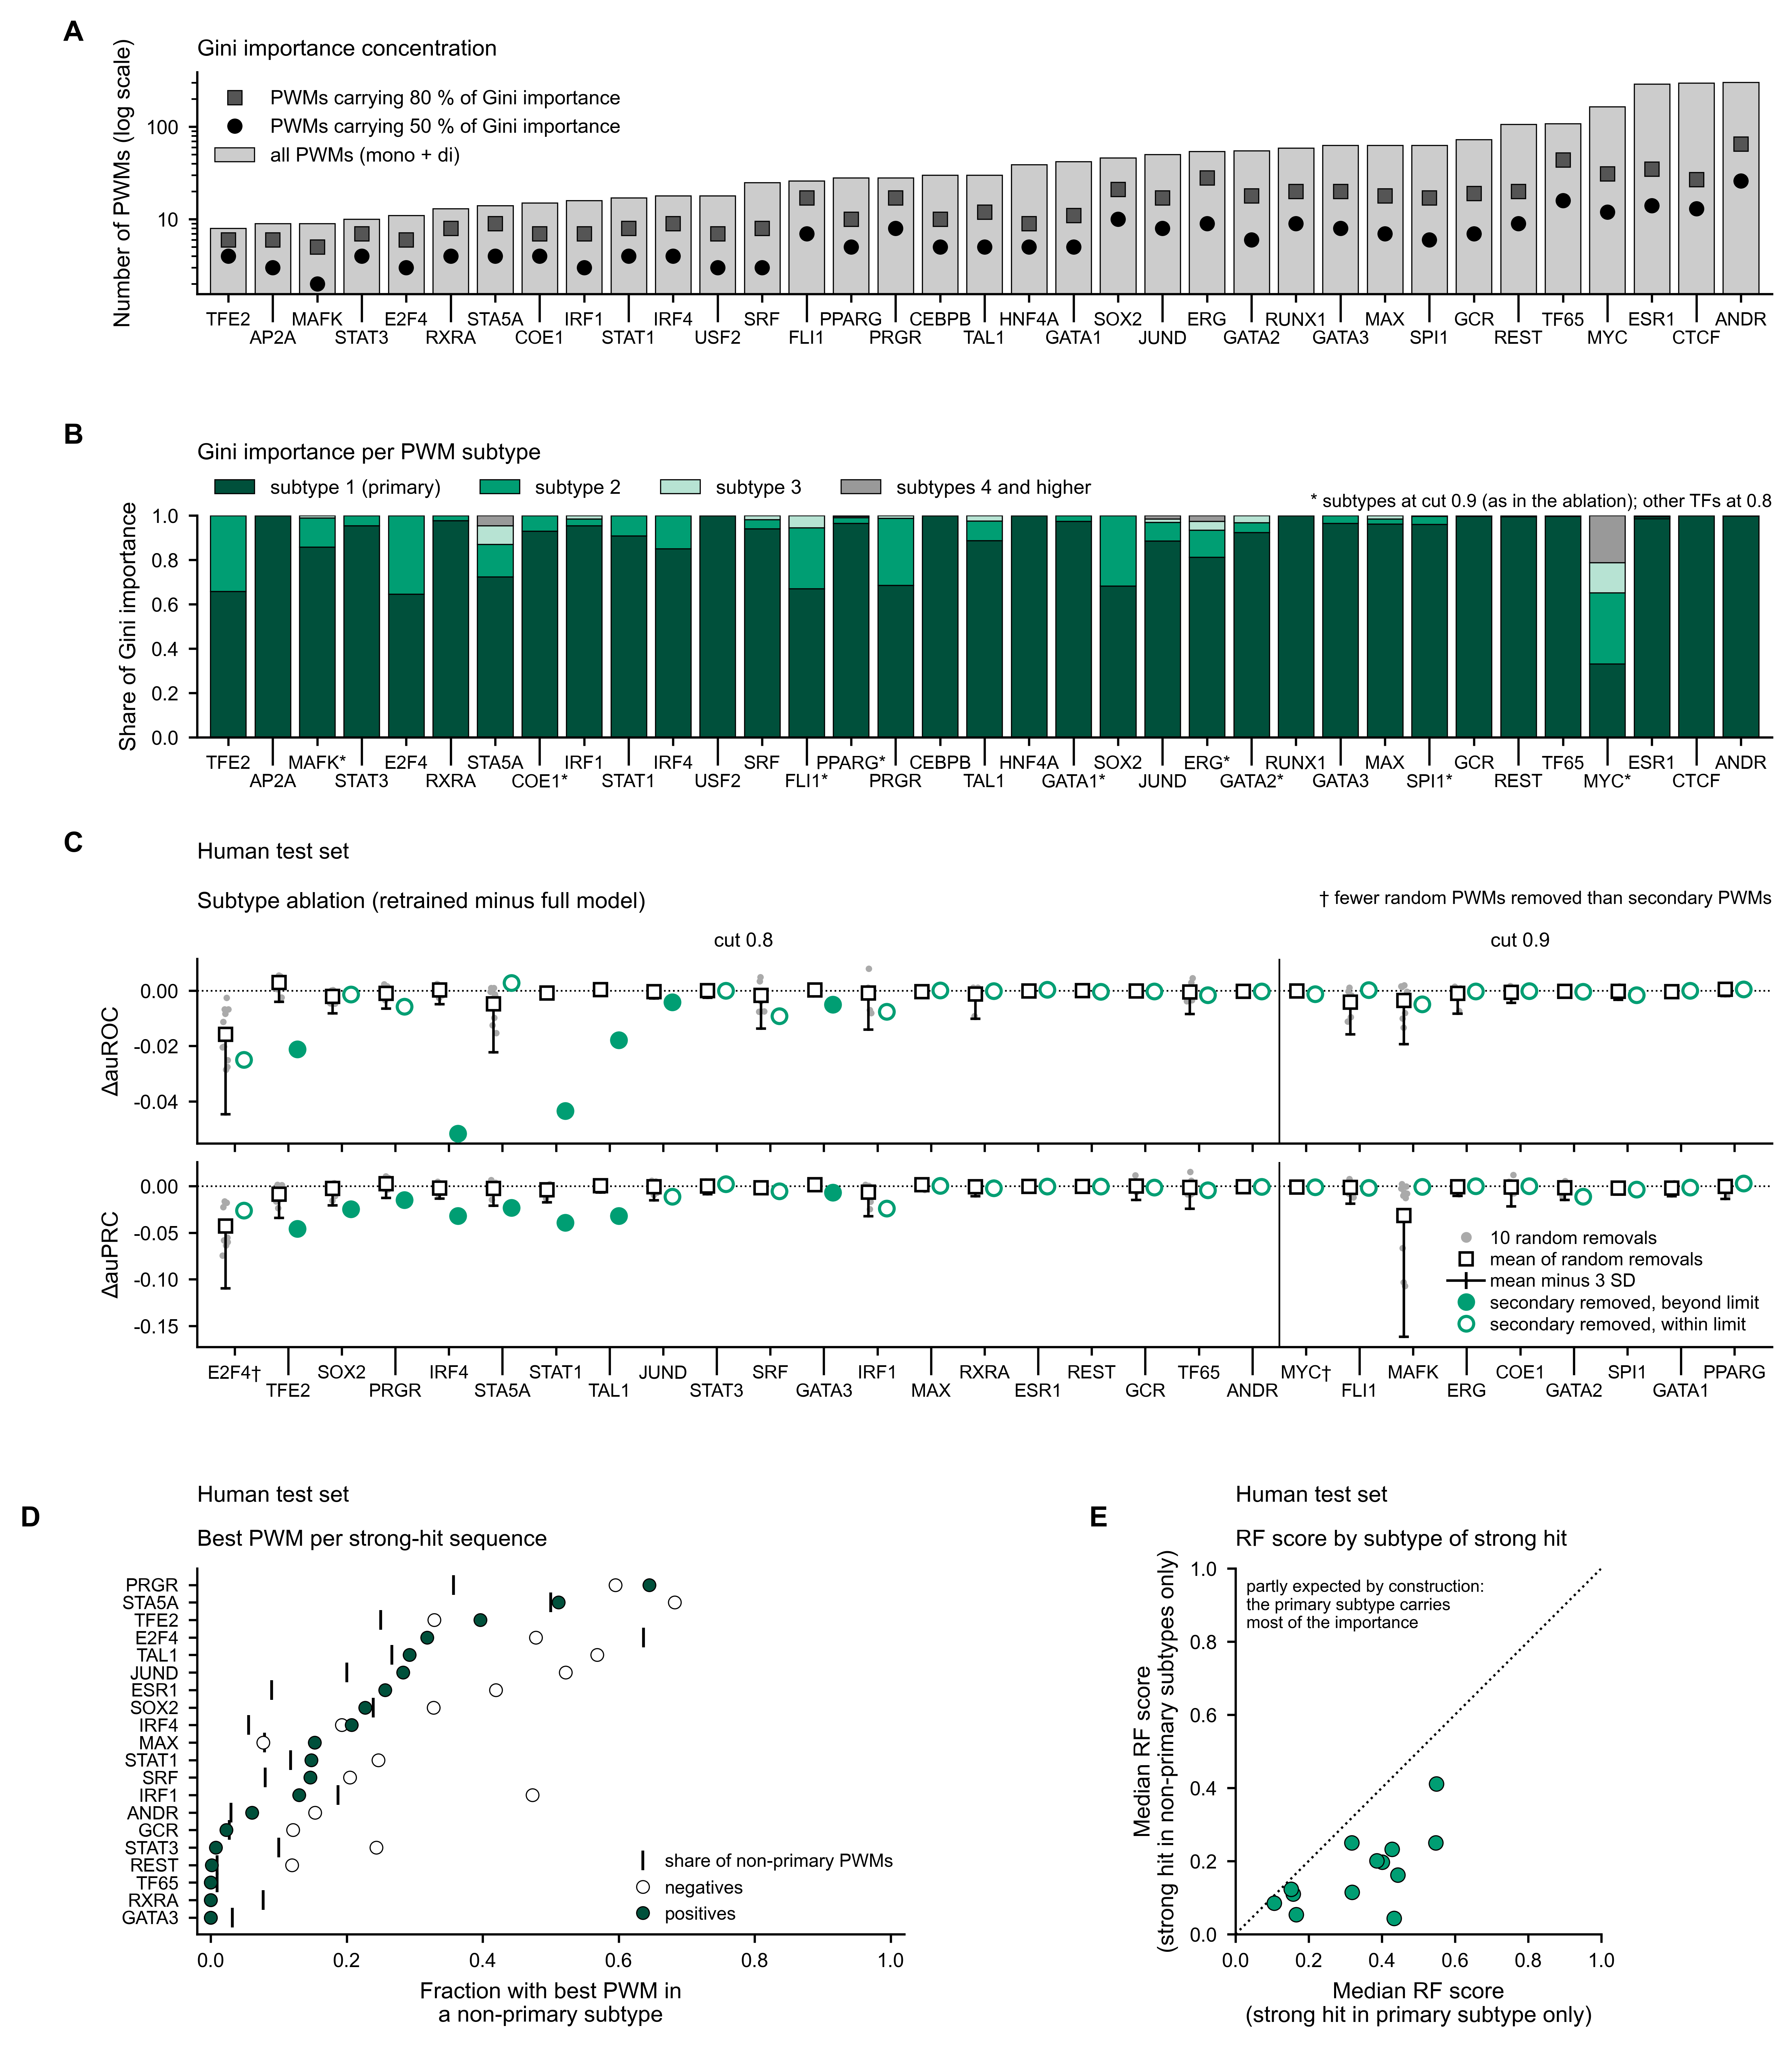

This figure's Python source:
"""B4 step 6 (local): multi-panel figure from 3_analysis/feature_importance/tables/B4_*.csv -> Figure_S10.{pdf,png} in this folder. No transparency, black text, no MathText."""
import os
import numpy as np
import pandas as pd
import matplotlib
matplotlib.use("Agg")
import matplotlib.pyplot as plt
import sys
from matplotlib.lines import Line2D
from matplotlib.patches import Patch
from matplotlib.ticker import FuncFormatter, NullFormatter

HERE = os.path.dirname(os.path.abspath(__file__)); R2 = os.path.dirname(os.path.dirname(os.path.dirname(HERE)))
B = os.path.join(R2, "3_analysis", "feature_importance")   # analysis folder: tables in, provenance out
T = os.path.join(B, "tables")
sys.path.insert(0, os.path.join(R2, "4_visualisation", "style"))
sys.path.insert(0, os.path.join(R2, "3_analysis", "integration"))
import p53drop as PD
OUT = [os.path.join(HERE, "Figure_S10" + e) for e in (".pdf", ".png")]
for _f in OUT:
    PD.backup(_f)
import archi_style as ST
ST.apply_rc()
plt.rcParams.update({"font.size": 8, "axes.titlesize": 8, "axes.labelsize": 8, "xtick.labelsize": 7, "ytick.labelsize": 7, "legend.fontsize": 7,
                     "axes.linewidth": 0.8, "xtick.major.width": 0.8, "ytick.major.width": 0.8, "xtick.major.size": 3, "ytick.major.size": 3})
C_ = pd.read_csv(os.path.join(T, "B4_importance_concentration.csv")).sort_values(["n_features", "TF"]).reset_index(drop=True)
order = list(C_.TF); x = np.arange(len(order))
PD.check_tfs(order, "Fig. S10 concentration")
SI = pd.read_csv(os.path.join(T, "B4_subtype_importance.csv"))
SUM = pd.read_csv(os.path.join(T, "B4_subtype_summary_per_TF.csv")).set_index("TF")
AS = pd.read_csv(os.path.join(T, "B4_ablation_summary.csv"))
BP = pd.read_csv(os.path.join(T, "B4_activation_best_pwm.csv"))
GR = pd.read_csv(os.path.join(T, "B4_activation_groups.csv"))
G50, G80, GREY, DKGREEN, GREEN = "#000000", "#555555", "#999999", "#00503B", "#009E73"


def flat_ticks(ax, labels, size=6.5):
    """Horizontal tick labels, every second one a line lower (no tilted labels)."""
    ax.set_xticklabels([("\n" + l) if i % 2 else l for i, l in enumerate(labels)], rotation=0, fontsize=size, linespacing=1.1)
    for i, t in enumerate(ax.xaxis.get_major_ticks()):
        t.tick1line.set_markersize(3 if i % 2 == 0 else 10)

fig = plt.figure(figsize=(10, 11.9))   # height kept near 1.15 x width so that figure and legend fit one page of the supplement
gs = fig.add_gridspec(4, 6, height_ratios=[1, 1, 1.75, 1.65], hspace=0.74, wspace=1.25)
axA = fig.add_subplot(gs[0, :]); axB = fig.add_subplot(gs[1, :])
gsC = gs[2, :].subgridspec(2, 1, hspace=0.1)
axC1 = fig.add_subplot(gsC[0]); axC2 = fig.add_subplot(gsC[1], sharex=axC1)
axD = fig.add_subplot(gs[3, 0:3]); axE = fig.add_subplot(gs[3, 3:6])

# A: concentration
axA.bar(x, C_.n_features, color="#CCCCCC", edgecolor="black", linewidth=0.4, label="all PWMs (mono + di)")
axA.plot(x, C_.n_for_80, "s", color=G80, ms=5, markeredgecolor="black", markeredgewidth=0.4, label="PWMs carrying 80 % of Gini importance")
axA.plot(x, C_.n_for_50, "o", color=G50, ms=5, markeredgecolor="black", markeredgewidth=0.4, label="PWMs carrying 50 % of Gini importance")
axA.set_yscale("log"); axA.yaxis.set_major_formatter(FuncFormatter(lambda v, p: "%g" % v)); axA.yaxis.set_minor_formatter(NullFormatter()); axA.set_ylabel("Number of PWMs (log scale)")
axA.set_xticks(x); flat_ticks(axA, order); axA.set_xlim(-0.7, len(x) - 0.3)
axA.legend(frameon=False, loc="upper left")
axA.set_title("Gini importance concentration", loc="left", pad=6)

# B: importance per subtype at the cut of the ablation (Methods 2.10: 0.8, but 0.9 for the TFs that split only at 0.9); the cut per TF is read from the ablation summary, other TFs at 0.8
_cut = AS.groupby("TF").sim_threshold.first()
if (AS.groupby("TF").sim_threshold.nunique() != 1).any():
    raise SystemExit("CHECK FAILED ablation summary: a TF with several cuts")
CUT = {tf: float(_cut.get(tf, 0.8)) for tf in order}
S8 = pd.concat([SI[(SI.TF == tf) & (SI.sim_threshold == c)] for tf, c in CUT.items()])
if set(S8.TF) != set(order):
    raise SystemExit("CHECK FAILED Fig. S10B: TFs without subtype rows at their cut")
cols = ["#00503B", "#009E73", "#B7E3D3", "#999999"]
bot = np.zeros(len(order))
for lab, col, fn in (("subtype 1 (primary)", cols[0], lambda g: g[g.subtype == 1].gini_share.sum()),
                     ("subtype 2", cols[1], lambda g: g[g.subtype == 2].gini_share.sum()),
                     ("subtype 3", cols[2], lambda g: g[g.subtype == 3].gini_share.sum()),
                     ("subtypes 4 and higher", cols[3], lambda g: g[g.subtype >= 4].gini_share.sum())):
    v = np.array([fn(S8[S8.TF == tf]) for tf in order])
    axB.bar(x, v, bottom=bot, color=col, edgecolor="black", linewidth=0.4, label=lab); bot += v
axB.set_ylabel("Share of Gini importance"); axB.set_ylim(0, 1.0)
axB.set_xticks(x); flat_ticks(axB, [tf + "*" if CUT[tf] != 0.8 else tf for tf in order]); axB.set_xlim(-0.7, len(x) - 0.3)
_c9 = sorted(set(CUT[tf] for tf in order if CUT[tf] != 0.8))
axB.text(1.0, 1.02, "* subtypes at cut %s (as in the ablation); other TFs at 0.8" % " / ".join("%.1f" % c for c in _c9), transform=axB.transAxes,
         ha="right", va="bottom", fontsize=6.5, color="black")
axB.legend(frameon=False, ncol=4, loc="lower left", bbox_to_anchor=(0, 1.0))
n2 = int((SUM.n_ge10pct_80 >= 2).sum())
axB.set_title("Gini importance per PWM subtype", loc="left", pad=20)

# C: ablation of the secondary subtype, 29 TFs, two strips (auROC above, auPRC below) sharing the TF axis
CUTS = AS.groupby("TF").sim_threshold.first()
sec_share = {tf: SI[(SI.TF == tf) & (SI.sim_threshold == CUTS[tf]) & (SI.subtype == 2)].gini_share.sum() for tf in CUTS.index}
groups = [sorted([t for t in CUTS.index if CUTS[t] == c], key=lambda t: -sec_share[t]) for c in sorted(CUTS.unique())]
sec_order = [t for g in groups for t in g]
N8 = len(groups[0]); xi = {t: i for i, t in enumerate(sec_order)}
AF = pd.read_csv(os.path.join(T, "B4_ablation_all_fits.csv"))
full = AF[AF.cond == "full"].set_index(["TF", "seed"])
ASi = AS.set_index(["TF", "cond"])
capped = sorted(t for t in sec_order if ASi.loc[(t, "drop_random"), "n_removed"] < ASi.loc[(t, "drop_secondary"), "n_removed"])
OFF = 0.17
plotdata, pts = [], {}
for ax, m, mname in ((axC1, "auroc", "auROC"), (axC2, "auprc", "auPRC")):
    pts[ax] = []
    for tf in sec_order:
        i = xi[tf]
        r = AF[(AF.TF == tf) & (AF.cond == "drop_random")].sort_values("seed")
        dr = r[m].values - full.loc[[(tf, s_) for s_ in r.seed], m].values
        mr, sdr = ASi.loc[(tf, "drop_random"), "d_%s_mean" % m], ASi.loc[(tf, "drop_random"), "d_%s_sd" % m]
        ms_ = ASi.loc[(tf, "drop_secondary"), "d_%s_mean" % m]
        lim = mr - 3 * sdr; below = bool(ms_ < lim)
        xc, xs = i - OFF, i + OFF
        ax.plot(xc + (r.seed.values - 4.5) * 0.012, dr, "o", color="#AAAAAA", ms=2.3, mew=0, zorder=2)
        ax.plot([xc, xc], [mr, lim], "-", color="black", lw=0.9, zorder=3); ax.plot([xc - 0.07, xc + 0.07], [lim, lim], "-", color="black", lw=0.9, zorder=3)
        ax.plot([xc], [mr], "s", mfc="white", mec="black", mew=0.9, ms=4.6, zorder=4)
        ax.plot([xs], [ms_], "o", mfc=ST.RF_COL if below else "white", mec=ST.RF_COL, mew=1.1, ms=5.2, zorder=5)
        pts[ax] += [(xc, v) for v in list(dr) + [mr, lim]] + [(xs, ms_)]
        plotdata.append(dict(TF=tf, cut=CUTS[tf], metric=mname, order=i + 1, secondary_share=sec_share[tf], capped_control=tf in capped,
                             random_draws_mean=mr, random_draws_sd=sdr, limit_mean_minus_3sd=lim, secondary_removed_mean=ms_, beyond_limit=below,
                             random_draws=";".join("%.5g" % v for v in dr)))
    ax.axhline(0, color="black", lw=0.6, ls=":", zorder=1)
    ax.axvline(N8 - 0.5, color="black", lw=0.6)
    ax.set_xlim(-0.7, len(sec_order) - 0.3)
    ax.margins(y=0.06)
axC1.set_ylabel("\u0394auROC"); axC2.set_ylabel("\u0394auPRC")
for ax in (axC1, axC2):
    ax.set_xticks(range(len(sec_order)))
flat_ticks(axC2, [t + "†" if t in capped else t for t in sec_order], 6.5)   # dagger: the asterisk of panel B marks the cut 0.9
axC1.tick_params(axis="x", labelbottom=False)
for g, c, x0 in ((groups[0], 0.8, (N8 - 1) / 2), (groups[1], 0.9, N8 + (len(groups[1]) - 1) / 2)):
    axC1.annotate("cut %.1f" % c, (x0, 1.0), xycoords=("data", "axes fraction"), xytext=(0, 3), textcoords="offset points", ha="center", va="bottom", fontsize=7, color="black")
axC1.set_title("Subtype ablation (retrained minus full model)", loc="left", pad=18)
axC1.annotate("Human test set", (0, 1.0), xycoords="axes fraction", xytext=(0, 34), textcoords="offset points", ha="left", va="bottom", fontsize=8, color="black")
axC1.annotate("† fewer random PWMs removed than secondary PWMs", (1.0, 1.0), xycoords="axes fraction", xytext=(0, 18), textcoords="offset points",
              ha="right", va="bottom", fontsize=6.5, color="black")
hl = [Line2D([0], [0], marker="o", ls="", color="#AAAAAA", ms=2.8, label="10 random removals"),
      Line2D([0], [0], marker="s", ls="", mfc="white", mec="black", mew=0.9, ms=4.6, label="mean of random removals"),
      Line2D([0], [0], marker="|", ls="-", color="black", lw=0.9, ms=6, label="mean minus 3 SD"),
      Line2D([0], [0], marker="o", ls="", mfc=ST.RF_COL, mec=ST.RF_COL, ms=5.2, label="secondary removed, beyond limit"),
      Line2D([0], [0], marker="o", ls="", mfc="white", mec=ST.RF_COL, mew=1.1, ms=5.2, label="secondary removed, within limit")]
fig.canvas.draw()
def _clear(ax, leg):
    bb = leg.get_window_extent(fig.canvas.get_renderer()).expanded(1.02, 1.05)
    return not any(bb.contains(*ax.transData.transform(p)) for p in pts[ax])
leg = None
for ax in (axC1, axC2):
    for loc in ("lower right", "upper right", "lower left", "center right", "upper left", "center left"):
        if leg is not None: leg.remove()
        leg = ax.legend(handles=hl, loc=loc, ncol=1, frameon=False, fontsize=6.5, handletextpad=0.3, labelspacing=0.25, borderaxespad=0.3)
        fig.canvas.draw()
        if _clear(ax, leg):
            break
    else:
        leg.remove(); leg = None; continue
    break
if leg is None:
    raise SystemExit("CHECK FAILED Fig. S10C: no free place for the legend")
print("legend of panel C in", "upper" if ax is axC1 else "lower", "strip, loc", loc)
filled = {m: [r["TF"] for r in plotdata if r["metric"] == m and r["beyond_limit"]] for m in ("auROC", "auPRC")}
print("panel C filled:", {k: sorted(v) for k, v in filled.items()})
pd.DataFrame(plotdata).to_csv(os.path.join(HERE, "Figure_S10C_plotdata.csv"), index=False, float_format="%.6g")

# D: fraction of strong-hit sequences whose best PWM is non-primary
B8 = BP[BP.thr == 0.8]
pos = B8[B8.cls == "pos"].set_index("TF"); neg = B8[B8.cls == "neg"].set_index("TF")
tf_d = [t for t in pos.index if SUM.loc[t, "n_subtypes_80"] >= 2]
tf_d = sorted(tf_d, key=lambda t: pos.loc[t, "frac_best_nonprimary_strong"])
y = np.arange(len(tf_d))
axD.plot(pos.loc[tf_d, "frac_features_nonprimary"], y, "|", color="black", ms=7, label="share of non-primary PWMs")
axD.plot(neg.loc[tf_d, "frac_best_nonprimary_strong"], y, "o", mfc="white", mec="black", mew=0.4, ms=4.5, label="negatives")
axD.plot(pos.loc[tf_d, "frac_best_nonprimary_strong"], y, "o", color=DKGREEN, mec="black", mew=0.4, ms=4.5, label="positives")
axD.set_yticks(y); axD.set_yticklabels(tf_d, fontsize=6.5); axD.set_xlim(-0.02, 1.02)
axD.set_xlabel("Fraction with best PWM in\na non-primary subtype")
axD.set_title("Best PWM per strong-hit sequence", loc="left", pad=8)
axD.legend(frameon=False, loc="lower right", fontsize=6.5, handletextpad=0.2, borderaxespad=0.2)

# E: RF score of positives with a strong hit only in primary vs only in secondary subtypes
G8 = GR[(GR.defn == "any_nonprimary") & (GR.cls == "pos")]
po = G8[G8.group == "primary_only"].set_index("TF"); so = G8[G8.group == "secondary_only"].set_index("TF")
tf_e = [t for t in so.index if so.loc[t, "n"] >= 20 and po.loc[t, "n"] >= 20]
axE.plot([0, 1], [0, 1], ":", color="black", lw=0.8)
axE.scatter(po.loc[tf_e, "median_rf"], so.loc[tf_e, "median_rf"], s=26, color=GREEN, edgecolors="black", linewidths=0.4, zorder=3)
axE.set_xlim(0, 1); axE.set_ylim(0, 1)
axE.set_xlabel("Median RF score\n(strong hit in primary subtype only)"); axE.set_ylabel("Median RF score\n(strong hit in non-primary subtypes only)")
axE.set_title("RF score by subtype of strong hit", loc="left", pad=8)
axE.set_aspect("equal")
axE.text(0.03, 0.97, "partly expected by construction:\nthe primary subtype carries\nmost of the importance", transform=axE.transAxes,
         ha="left", va="top", fontsize=6, color="black")
for a, t in zip((axA, axB, axC1, axD, axE), "ABCDE"):
    a.text(-0.085 if a in (axA, axB, axC1) else (-0.4 if a is axE else -0.25), 1.12 if a is axA else (1.30 if a is axB else (1.55 if a is axC1 else 1.10)), t, transform=a.transAxes, fontsize=10, fontweight="bold", va="bottom", ha="left")
for a in (axD, axE):   # test-set label: panels D and E use the human test set (C has its own)
    a.text(0, 1.17, "Human test set", transform=a.transAxes, fontsize=8, ha="left", va="bottom", color="black")
fig.savefig(OUT[0], bbox_inches="tight")
fig.savefig(OUT[1], dpi=600, bbox_inches="tight")
print("saved; panel C TFs", len(sec_order), "panel D TFs", len(tf_d), "panel E TFs", len(tf_e))
PD.write_provenance(B, "4_visualisation/supplementary_figures/Figure_S10/Figure_S10.py", OUT + [os.path.join(HERE, "Figure_S10C_plotdata.csv")],
                    [os.path.join(T, n) for n in ("B4_importance_concentration.csv", "B4_subtype_importance.csv", "B4_subtype_summary_per_TF.csv",
                     "B4_ablation_summary.csv", "B4_activation_best_pwm.csv", "B4_activation_groups.csv", "B4_ablation_all_fits.csv")], note="Fig. S10")
